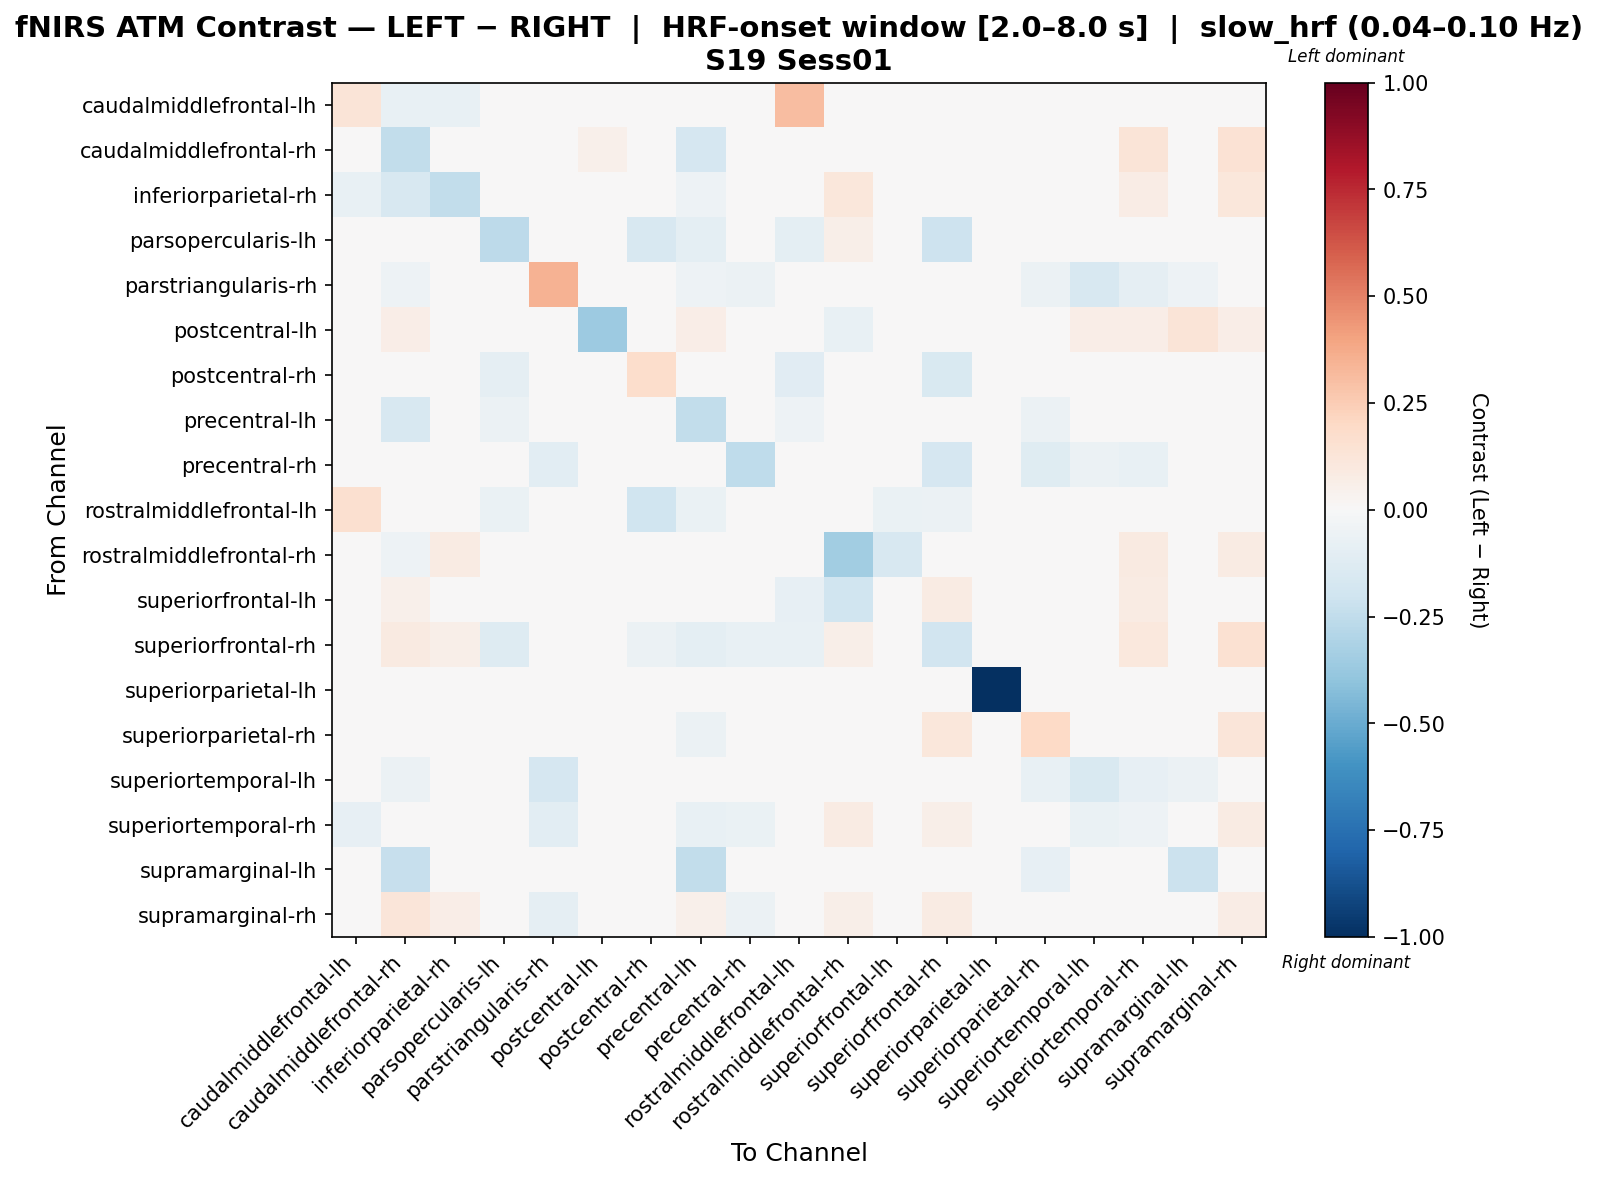

Source data for this figure (header and first rows):
, caudalmiddlefrontal-lh, caudalmiddlefrontal-rh, inferiorparietal-rh, parsopercularis-lh, parstriangularis-rh, postcentral-lh, postcentral-rh, precentral-lh, precentral-rh, rostralmiddlefrontal-lh, rostralmiddlefrontal-rh, superiorfrontal-lh, superiorfrontal-rh, superiorparietal-lh, superiorparietal-rh, superiortemporal-lh, superiortemporal-rh, supramarginal-lh, supramarginal-rh
caudalmiddlefrontal-lh, 0.1327, -0.07318, -0.07318, 0.00904, 0.01959, 0.0, 0.03315, -0.04955, 0.03315, 0.3061, 0.02863, 0.0, 0.03013, 0.03013, 0.01959, 0.03315, -0.02592, 0.03315, 0.03315
caudalmiddlefrontal-rh, -0.02297, -0.2441, -0.02226, 0.0205, -0.01457, 0.05071, 0.03256, -0.1703, 0.03256, 0.01809, 0.04475, 0.01206, 0.04948, 0.03015, -0.03933, -0.007485, 0.13, -0.04656, 0.1467
inferiorparietal-rh, -0.07546, -0.1605, -0.2471, 0.01915, 0.01778, -0.006097, -0.002074, -0.05422, 0.03146, 0.02052, 0.1125, 0.01094, 0.03544, 0.03009, 0.01778, 0.03146, 0.07034, 0.03146, 0.1165
parsopercularis-lh, 0.01559, 0.04418, 0.03639, -0.2642, 0.01559, 0.0, -0.1577, -0.1011, 0.01559, -0.1007, 0.05718, 0.007373, -0.2051, 0.01559, 0.01559, 0.01559, 0.03899, 0.01559, 0.01559
parstriangularis-rh, 0.03218, -0.05316, 0.03218, 0.01485, 0.345, 0.0, 0.02033, -0.05316, -0.06196, 0.02195, 0.03218, 0.0, 0.03218, 0.03218, -0.05811, -0.1596, -0.09061, -0.05316, -0.03331
postcentral-lh, 0.0, 0.06498, -0.01932, 0.0, 0.0, -0.3643, 0.0, 0.06498, 0.0, 0.0, -0.07122, 0.0, 0.0, 0.0, 0.0, 0.06498, 0.06498, 0.13, 0.06498
postcentral-rh, 0.02934, 0.03633, 0.01421, -0.08853, -0.02649, 0.0, 0.1783, -0.0009155, 0.0004818, -0.1112, 0.02655, 0.0, -0.1504, 0.03493, 0.01817, 0.001879, 0.0004818, 0.03633, 0.0004818
precentral-lh, -0.01454, -0.1594, -0.01332, -0.05555, -0.01446, 0.0, 0.03279, -0.2445, 0.04372, -0.05033, 0.01736, 0.0, -0.04997, 0.02915, -0.05847, 0.01218, 0.005289, -0.04956, 0.04979
precentral-rh, 0.02838, 0.03483, 0.02967, 0.007739, -0.102, 0.0, 0.02988, 0.04385, -0.2576, 0.01935, 0.02451, 0.0, -0.1667, 0.03225, -0.118, -0.05753, -0.07409, 0.03483, -0.02911
rostralmiddlefrontal-lh, 0.1633, 0.02765, 0.02765, -0.06671, 0.01063, 0.0, -0.1989, -0.06686, 0.02765, 0.007801, 0.02765, -0.06301, -0.05899, 0.02765, 0.02396, 0.02765, 0.02765, 0.02765, 0.02765
rostralmiddlefrontal-rh, 0.02494, -0.05294, 0.08461, 0.02888, 0.01706, 0.01214, 0.02494, 0.02494, 0.02494, 0.01969, -0.3462, -0.1618, 0.03282, 0.02494, 0.01706, 0.02494, 0.09295, 0.02494, 0.08114
superiorfrontal-lh, 0.0, 0.05071, 0.03803, 0.03584, 0.0, 0.0, 0.0, 0.0, 0.0, -0.08487, -0.1968, -0.007696, 0.08241, 0.0, 0.0, 0.0, 0.08241, 0.0, 0.0
superiorfrontal-rh, 0.02937, 0.08935, 0.05936, -0.1319, 0.01909, 0.009996, -0.06012, -0.0944, -0.0706, -0.07699, 0.05817, 0.01909, -0.1936, 0.0279, -0.0009036, 0.02937, 0.1082, 0.02937, 0.1493
superiorparietal-lh, 0.02853, 0.03645, 0.0317, 0.009509, 0.0206, 0.0, 0.03645, 0.03487, 0.03645, 0.02377, 0.02694, 0.0, 0.02694, -1.0, 0.0206, 0.03803, 0.03645, 0.03645, 0.03645
superiorparietal-rh, 0.03173, -0.04201, 0.03173, 0.01464, -0.008827, 0.0, 0.03173, -0.06044, 0.01329, 0.03173, 0.03173, 0.0, 0.1172, 0.03173, 0.2023, -0.02357, 0.03173, -0.03832, 0.1235
superiortemporal-lh, 0.02653, -0.05905, 0.02774, 0.007236, -0.168, 0.0, 0.02788, -0.04217, -0.04556, 0.01809, 0.02292, 0.0, 0.02412, 0.03136, -0.07714, -0.1494, -0.08451, -0.05905, -0.0208
superiortemporal-rh, -0.08076, 0.04245, -0.01674, 0.01809, -0.1079, 0.04726, 0.0271, -0.07593, -0.06664, 0.01809, 0.08102, 0.01809, 0.06089, 0.03015, 0.01568, -0.06969, -0.05222, 0.03136, 0.07968
supramarginal-lh, 0.0313, -0.2334, 0.0313, 0.008165, -0.03477, 0.0, 0.03674, -0.2477, 0.0381, 0.02041, 0.02585, 0.0, 0.02722, 0.03402, -0.08246, -0.03071, 0.03674, -0.2187, 0.0381
supramarginal-rh, 0.02691, 0.1205, 0.06544, 0.007338, -0.08678, 0.03886, 0.02019, 0.05015, -0.05987, 0.01835, 0.0621, 0.0, 0.08276, 0.03058, 0.04505, -0.04367, 0.03236, 0.03302, 0.07656
